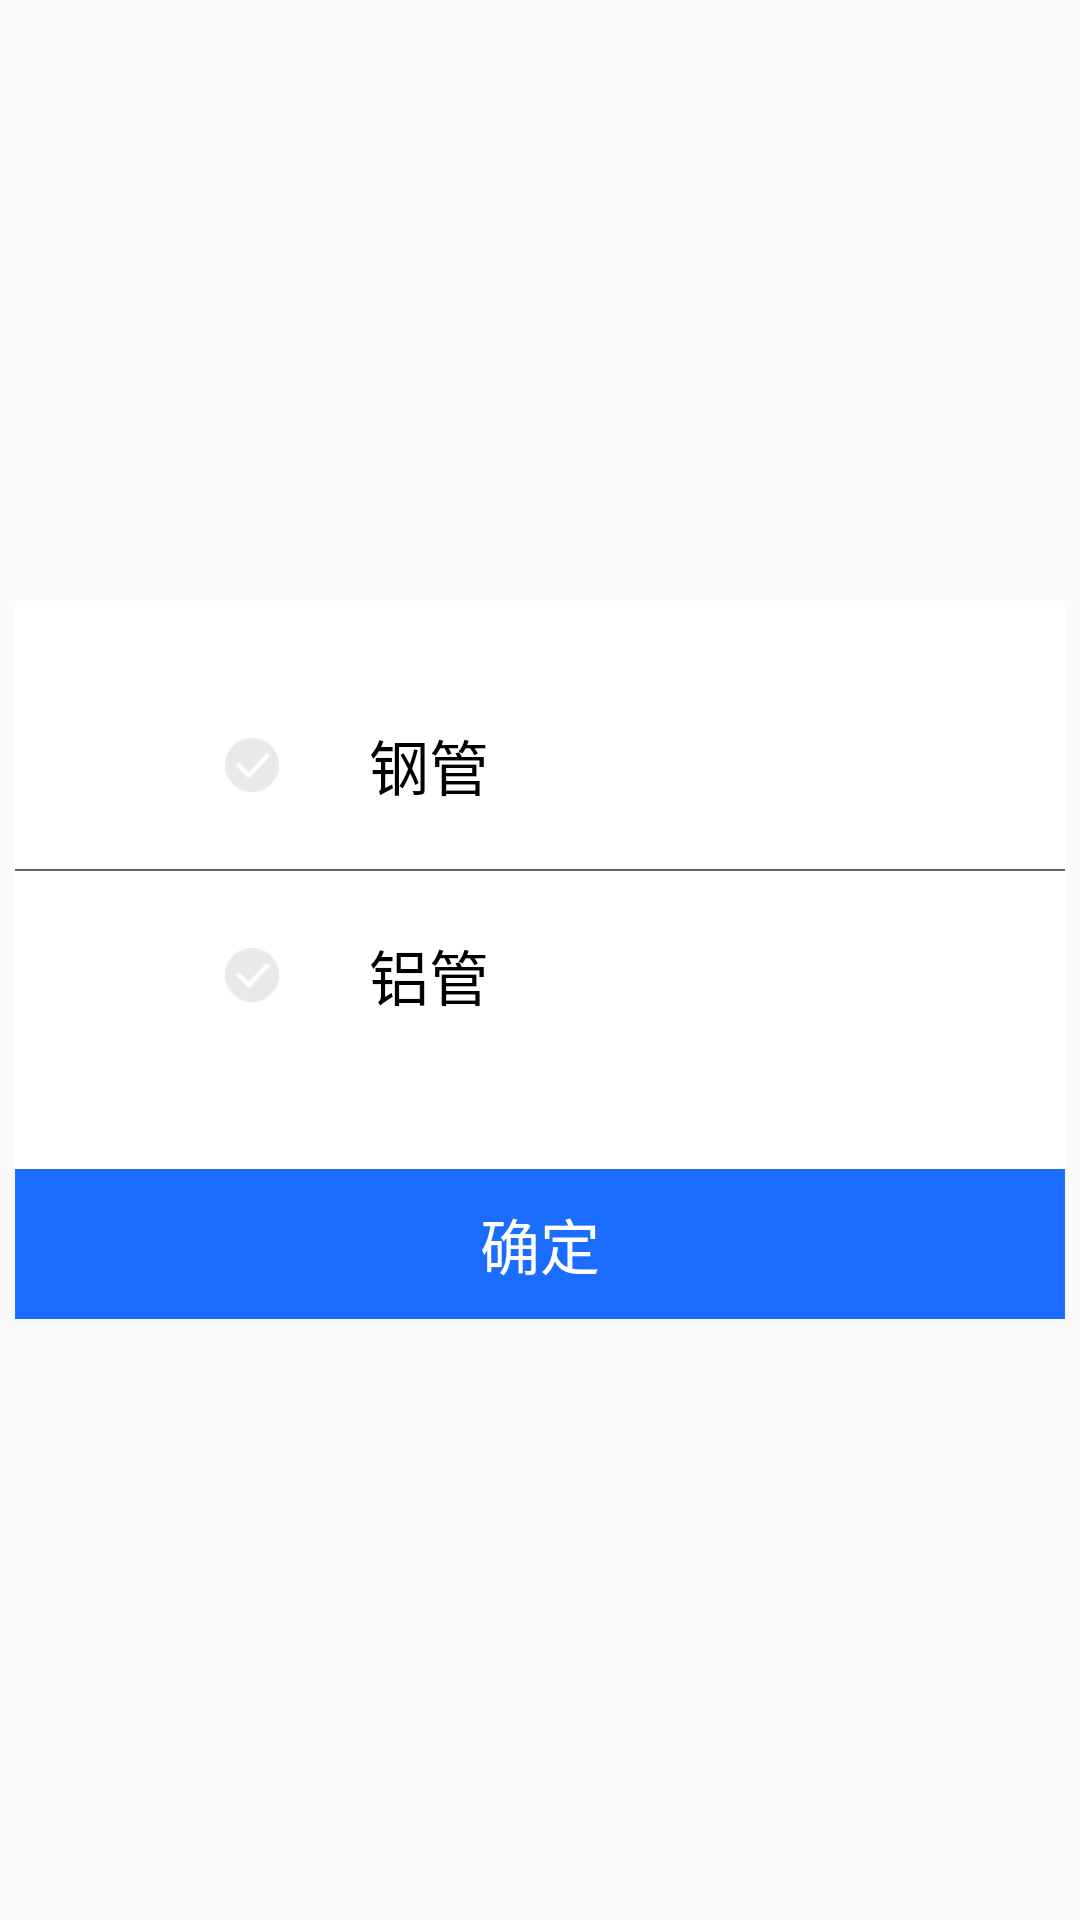

Layout XML and referenced resources for this Android screen:
<!-- AndroidManifest.xml: application theme AppTheme -->
<!-- res/layout/dialog_manager.xml -->
<?xml version="1.0" encoding="utf-8"?>
<RelativeLayout xmlns:android="http://schemas.android.com/apk/res/android"
    android:layout_width="match_parent"
    android:layout_height="match_parent">

    <LinearLayout
        android:layout_width="350dp"
        android:layout_height="wrap_content"
        android:layout_centerInParent="true"
        android:background="@android:color/white"
        android:orientation="vertical">

        <LinearLayout
            android:id="@+id/lin_gg"
            android:layout_width="wrap_content"
            android:layout_height="wrap_content"
            android:layout_marginTop="40dp"
            android:layout_marginLeft="70dp"
            android:gravity="center_vertical">

            <ImageView
                android:id="@+id/img_gg"
                android:layout_width="wrap_content"
                android:layout_height="wrap_content"
                android:src="@mipmap/check_no"/>

            <TextView
                android:layout_width="wrap_content"
                android:layout_height="wrap_content"
                android:text="钢管"
                android:textSize="20sp"
                android:textColor="@android:color/black"
                android:layout_marginLeft="30dp"/>

        </LinearLayout>

        <View
            android:layout_width="match_parent"
            android:layout_height="0.5dp"
            android:background="#666666"
            android:layout_marginTop="20dp"
            android:layout_marginBottom="20dp"/>

        <LinearLayout
            android:id="@+id/lin_lg"
            android:layout_width="wrap_content"
            android:layout_height="wrap_content"
            android:layout_marginLeft="70dp"
            android:gravity="center_vertical">

            <ImageView
                android:id="@+id/img_lg"
                android:layout_width="wrap_content"
                android:layout_height="wrap_content"
                android:src="@mipmap/check_no"/>

            <TextView
                android:layout_width="wrap_content"
                android:layout_height="wrap_content"
                android:text="铝管"
                android:textSize="20sp"
                android:textColor="@android:color/black"
                android:layout_marginLeft="30dp"/>

        </LinearLayout>

        <TextView
            android:id="@+id/tv_confirm"
            android:layout_width="match_parent"
            android:layout_height="50dp"
            android:layout_gravity="center_horizontal"
            android:layout_marginTop="50dp"
            android:background="@color/colorBlue"
            android:text="确定"
            android:textColor="@android:color/white"
            android:textSize="20sp"
            android:gravity="center"/>

    </LinearLayout>

</RelativeLayout>
<!-- resources referenced by this layout -->
<resources>
  <color name="colorBlue">#1b6dff</color>
  <!-- mipmap check_no: png bitmap (mipmap-xhdpi, 726 bytes) -->
  <style name="AppTheme" parent="Theme.AppCompat.Light.DarkActionBar">
          
          <item name="colorPrimary">@color/colorPrimary</item>
          <item name="colorPrimaryDark">@color/colorPrimaryDark</item>
          <item name="colorAccent">@color/colorAccent</item>
      </style>
  <color name="colorPrimary">#008577</color>
  <color name="colorPrimaryDark">#00574B</color>
  <color name="colorAccent">#D81B60</color>
</resources>
